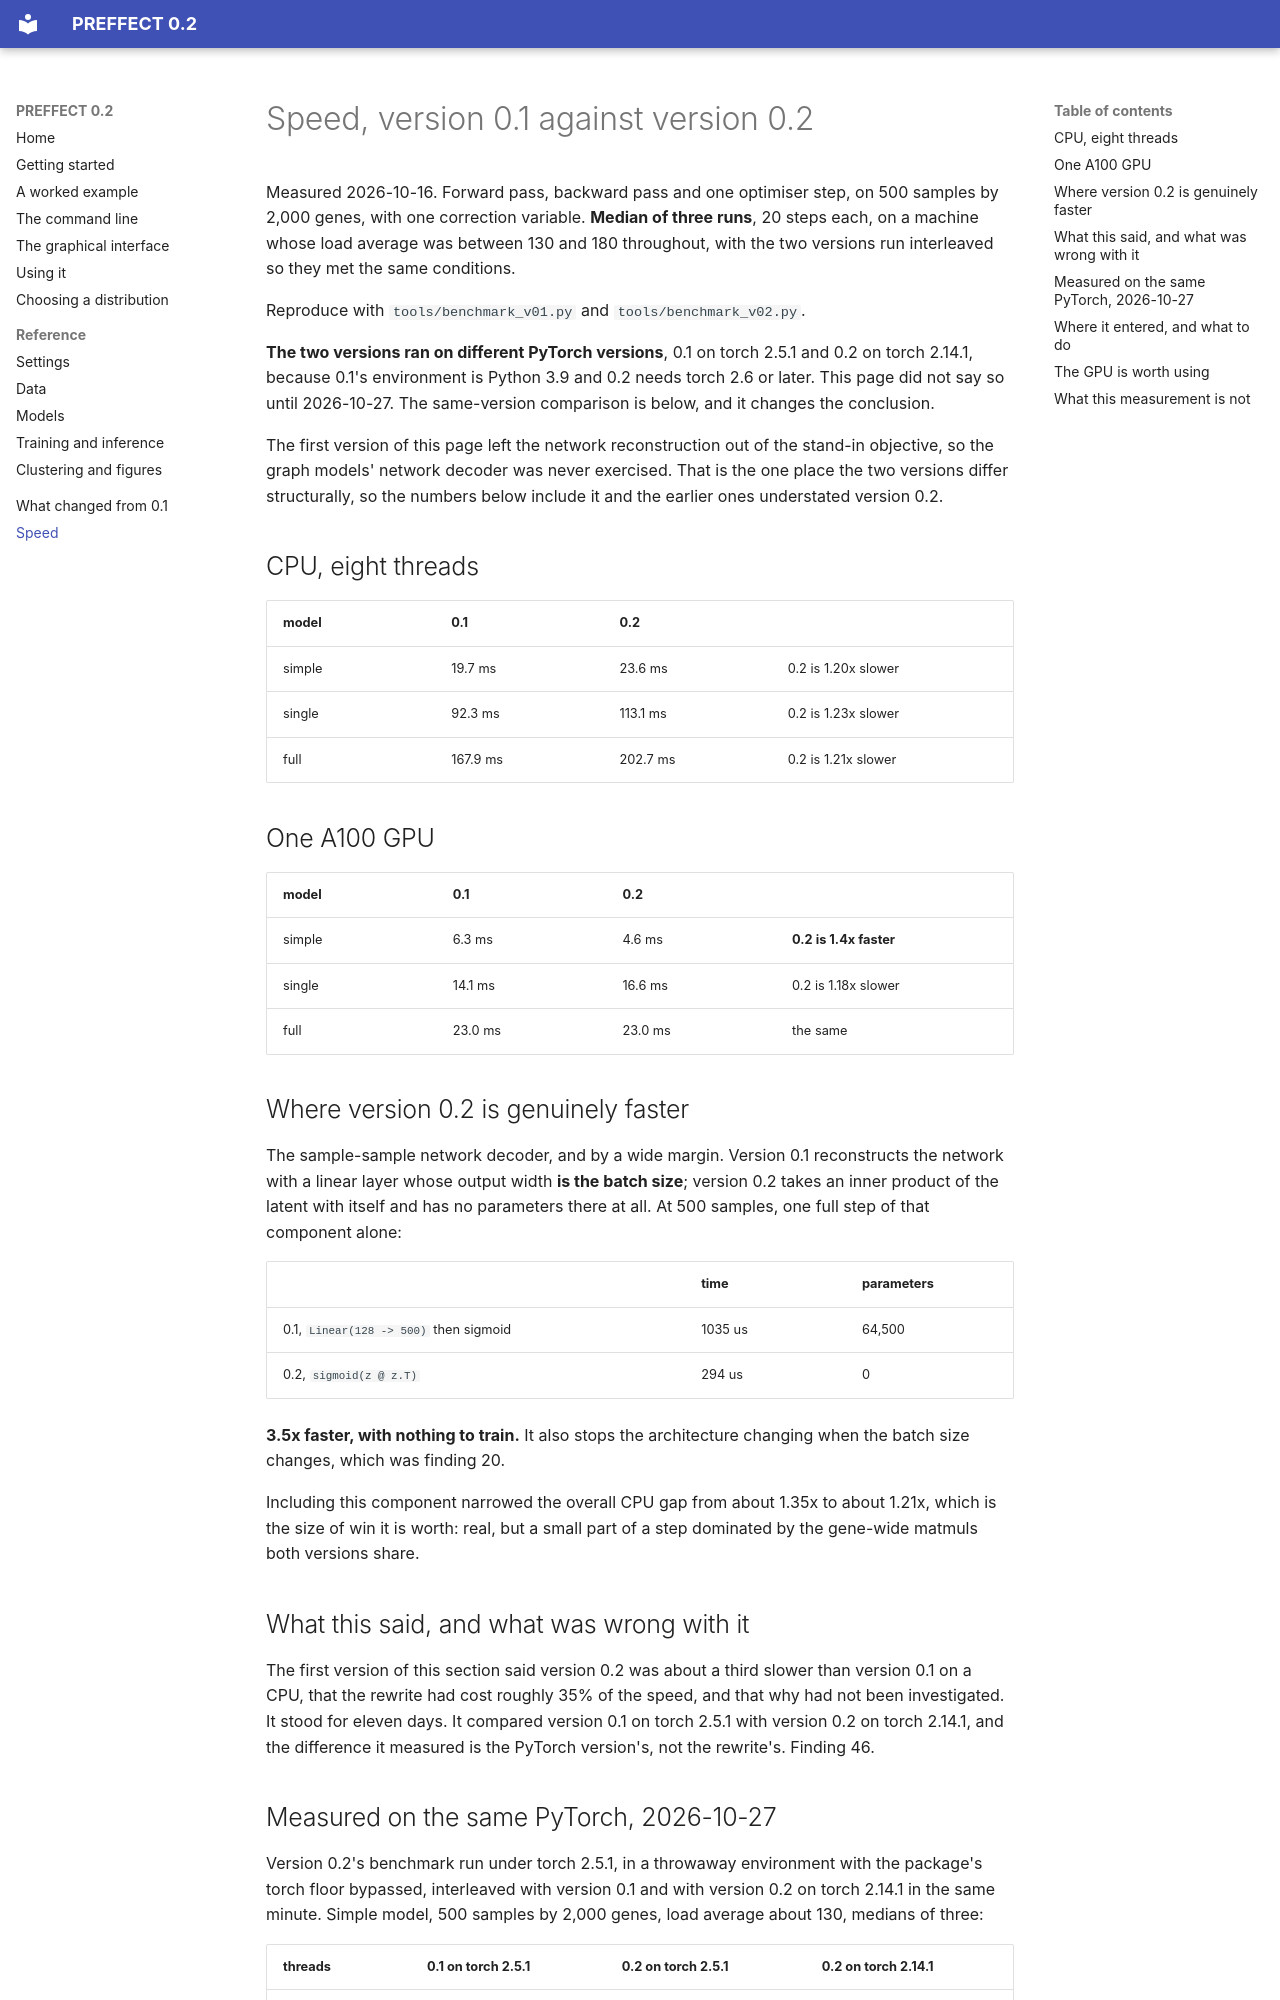

repository: hallettmiket/preffect · page: speed/index.html · generator: mkdocs

# Speed, version 0.1 against version 0.2

Measured 2026-10-16. Forward pass, backward pass and one optimiser step, on
500 samples by 2,000 genes, with one correction variable. **Median of three
runs**, 20 steps each, on a machine whose load average was between 130 and 180
throughout, with the two versions run interleaved so they met the same
conditions.

Reproduce with `tools/benchmark_v01.py` and `tools/benchmark_v02.py`.

**The two versions ran on different PyTorch versions**, 0.1 on torch 2.5.1 and
0.2 on torch 2.14.1, because 0.1's environment is Python 3.9 and 0.2 needs
torch 2.6 or later. This page did not say so until 2026-10-27. The
same-version comparison is below, and it changes the conclusion.

The first version of this page left the network reconstruction out of the
stand-in objective, so the graph models' network decoder was never exercised.
That is the one place the two versions differ structurally, so the numbers
below include it and the earlier ones understated version 0.2.

## CPU, eight threads

| model | 0.1 | 0.2 | |
|---|---|---|---|
| simple | 19.7 ms | 23.6 ms | 0.2 is 1.20x slower |
| single | 92.3 ms | 113.1 ms | 0.2 is 1.23x slower |
| full | 167.9 ms | 202.7 ms | 0.2 is 1.21x slower |

## One A100 GPU

| model | 0.1 | 0.2 | |
|---|---|---|---|
| simple | 6.3 ms | 4.6 ms | **0.2 is 1.4x faster** |
| single | 14.1 ms | 16.6 ms | 0.2 is 1.18x slower |
| full | 23.0 ms | 23.0 ms | the same |

## Where version 0.2 is genuinely faster

The sample-sample network decoder, and by a wide margin. Version 0.1
reconstructs the network with a linear layer whose output width **is the batch
size**; version 0.2 takes an inner product of the latent with itself and has no
parameters there at all. At 500 samples, one full step of that component alone:

| | time | parameters |
|---|---|---|
| 0.1, `Linear(128 -> 500)` then sigmoid | 1035 us | 64,500 |
| 0.2, `sigmoid(z @ z.T)` | 294 us | 0 |

**3.5x faster, with nothing to train.** It also stops the architecture changing
when the batch size changes, which was finding 20.

Including this component narrowed the overall CPU gap from about 1.35x to
about 1.21x, which is the size of win it is worth: real, but a small part of a
step dominated by the gene-wide matmuls both versions share.

## What this said, and what was wrong with it

The first version of this section said version 0.2 was about a third slower
than version 0.1 on a CPU, that the rewrite had cost roughly 35% of the speed,
and that why had not been investigated. It stood for eleven days. It compared
version 0.1 on torch 2.5.1 with version 0.2 on torch 2.14.1, and the
difference it measured is the PyTorch version's, not the rewrite's. Finding
46.
